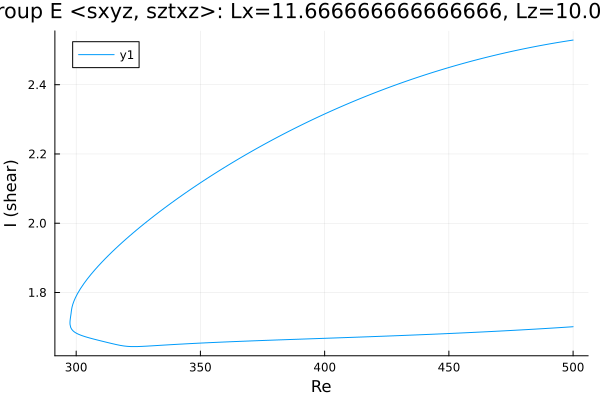

The file beside this chart, header and first rows:
Re, shear
500.0, 2.529
498.7, 2.528
497.3, 2.526
495.9, 2.524
494.5, 2.523
493.1, 2.521
491.7, 2.519
490.3, 2.518
488.8, 2.516
487.4, 2.514
486, 2.512
484.6, 2.51
483.2, 2.508
481.8, 2.506
480.4, 2.504
478.9, 2.502
477.5, 2.5
476.1, 2.498
474.7, 2.495
473.3, 2.493
471.9, 2.491
470.5, 2.488
469, 2.486
467.6, 2.484
466.2, 2.481
464.8, 2.479
463.4, 2.476
462, 2.473
460.6, 2.471
459.1, 2.468
457.7, 2.465
456.3, 2.463
454.9, 2.46
453.5, 2.457
452.1, 2.454
450.7, 2.451
449.2, 2.448
447.8, 2.445
446.4, 2.442
445, 2.439
443.6, 2.436
442.2, 2.432
440.8, 2.429
439.3, 2.426
437.9, 2.423
436.5, 2.419
435.1, 2.416
433.7, 2.412
432.3, 2.409
430.9, 2.405
429.4, 2.402
428, 2.398
426.6, 2.394
425.2, 2.39
423.8, 2.387
422.4, 2.383
421, 2.379
419.5, 2.375
418.1, 2.371
416.7, 2.367
... 294 more rows
